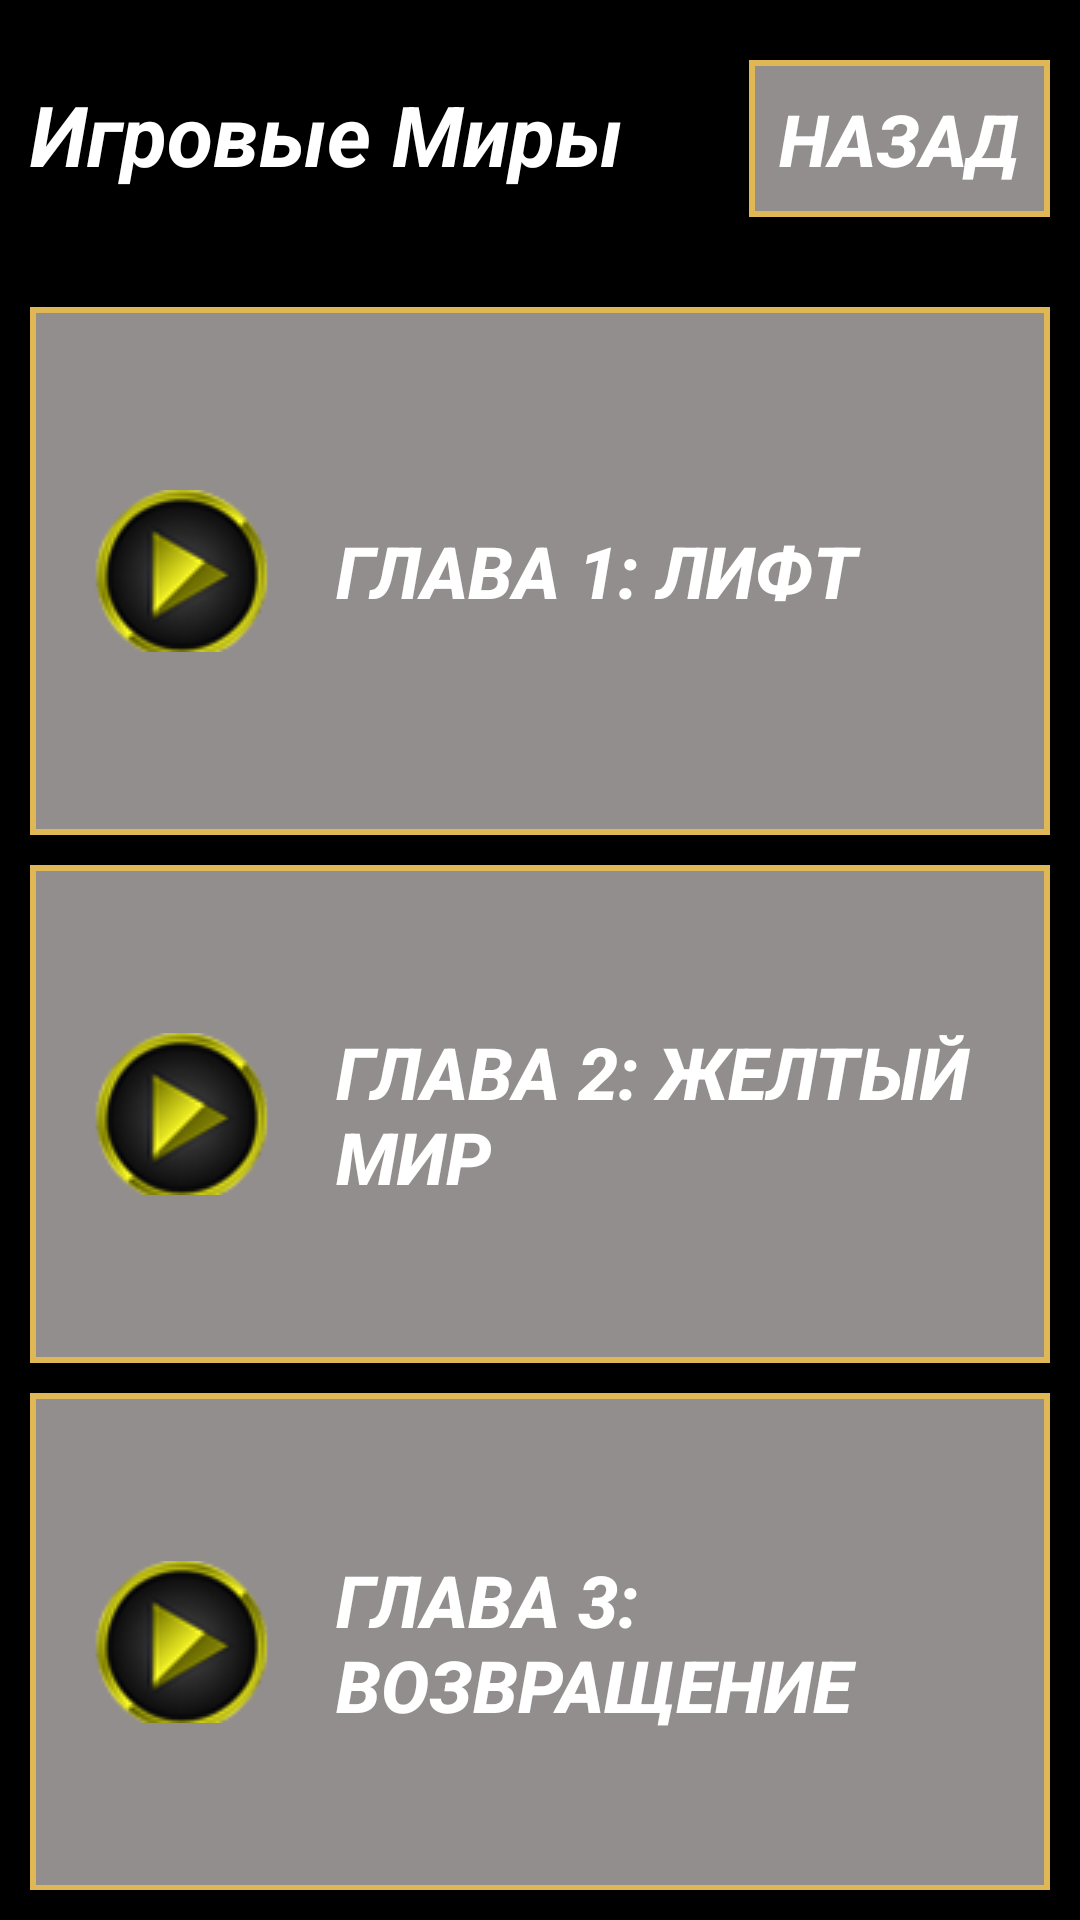

This screen was rendered from an Android layout file. Write that file and the resources it references.
<!-- AndroidManifest.xml: application theme AppTheme -->
<!-- res/layout/activity_game_world.xml -->
<?xml version="1.0" encoding="utf-8"?>
<RelativeLayout xmlns:android="http://schemas.android.com/apk/res/android"
    xmlns:app="http://schemas.android.com/apk/res-auto"
    xmlns:tools="http://schemas.android.com/tools"
    android:layout_width="match_parent"
    android:layout_height="match_parent"
    android:background="@color/black"
    tools:context=".gamemenu.GameWorld">

    <LinearLayout
        android:layout_width="match_parent"
        android:layout_height="match_parent"
        android:orientation="vertical"
        android:background="@color/black"
        >

        <LinearLayout
            android:layout_width="match_parent"
            android:layout_height="wrap_content"
            android:orientation="horizontal"
            android:background="@color/black"
            android:padding="10dp"
            android:layout_marginTop="10dp">

            <TextView
                android:id="@+id/textView2"
                android:layout_width="wrap_content"
                android:layout_height="wrap_content"
                android:text="@string/game_worlds"
                android:textColor="@color/white"
                android:textSize="28sp"
                android:textStyle="bold|italic"
                android:layout_weight="0.8"
                />

            <Button
                android:id="@+id/buttonBack"
                android:layout_width="wrap_content"
                android:layout_height="wrap_content"
                android:text="@string/back"
                android:textColor="@color/white"
                android:textSize="24sp"
                android:textStyle="bold|italic"
                android:background="@drawable/button_stroke_red_press_yellow"
                android:padding="10dp"
                android:textAllCaps="true"/>

        </LinearLayout>

        <LinearLayout
            android:layout_width="match_parent"
            android:layout_height="match_parent"
            android:background="@color/black"
            android:orientation="vertical"
            android:padding="10dp"
            android:layout_marginTop="10dp">


            <Button
                android:id="@+id/buttonChapter1"
                android:layout_width="match_parent"
                android:layout_height="match_parent"
                android:layout_weight="0.2"
                android:background="@drawable/button_stroke_red_press_yellow"
                android:drawableLeft="@drawable/iconmenu1"
                android:gravity="left|center_vertical"
                android:padding="20dp"
                android:text="@string/chapter1"
                android:textColor="@color/white"
                android:textSize="24sp"
                android:textStyle="bold|italic" />

            <Button
                android:id="@+id/buttonChapter2"
                android:layout_width="match_parent"
                android:layout_height="match_parent"
                android:layout_marginTop="10dp"
                android:layout_weight="0.2"
                android:background="@drawable/button_stroke_red_press_yellow"
                android:drawableLeft="@drawable/iconmenu1"
                android:gravity="left|center_vertical"
                android:padding="20dp"
                android:text="@string/chapter2"
                android:textColor="@color/white"
                android:textSize="24sp"
                android:textStyle="bold|italic" />


            <Button
                android:id="@+id/buttonChapter3"
                android:layout_width="match_parent"
                android:layout_height="match_parent"
                android:layout_marginTop="10dp"
                android:layout_weight="0.2"
                android:background="@drawable/button_stroke_red_press_yellow"
                android:drawableLeft="@drawable/iconmenu1"
                android:gravity="left|center_vertical"
                android:padding="20dp"
                android:text="@string/chapter3"
                android:textColor="@color/white"
                android:textSize="24sp"
                android:textStyle="bold|italic" />

        </LinearLayout>

    </LinearLayout>


</RelativeLayout>
<!-- resources referenced by this layout -->
<resources>
  <color name="black">#FF000000</color>
  <color name="white">#FFFFFFFF</color>
  <!-- drawable button_stroke_red_press_yellow (drawable) -->
  <?xml version="1.0" encoding="utf-8"?>
  <selector xmlns:tools="http://schemas.android.com/tools"
      xmlns:android="http://schemas.android.com/apk/res/android">
  <item android:state_pressed="false" android:drawable="@drawable/style_btn_stroke_red" tools:ignore="StateListReachable" />
      <item android:state_pressed="true" android:drawable="@drawable/style_btn_stroke_red_press_yellow"/>
  
  </selector>
  <!-- drawable iconmenu1: png bitmap (drawable, 20315 bytes) -->
  <string name="back">Назад</string>
  <string name="chapter1">Глава 1: Лифт</string>
  <string name="chapter2">Глава 2: Желтый Мир</string>
  <string name="chapter3">Глава 3: Возвращение</string>
  <string name="game_worlds">Игровые Миры</string>
  <style name="AppTheme" parent="Theme.AppCompat.Light.NoActionBar">
          
          <item name="colorPrimary">@color/white</item>
          <item name="colorPrimaryDark">@color/black</item>
          <item name="colorAccent">@color/red</item>
      </style>
  <!-- drawable style_btn_stroke_red (drawable) -->
  <?xml version="1.0" encoding="utf-8"?>
  <shape xmlns:android="http://schemas.android.com/apk/res/android">
  <stroke android:width="2dp" android:color="@color/yellow"/>
      <solid android:color="@color/grey"/>
  </shape>
  <!-- drawable style_btn_stroke_red_press_yellow (drawable) -->
  <?xml version="1.0" encoding="utf-8"?>
  <shape xmlns:android="http://schemas.android.com/apk/res/android">
      <solid android:color="@color/yellow"/>
  <stroke android:width="5dp" android:color="@color/black"/>
  </shape>
  <color name="red">#EDF8D6CA</color>
  <color name="yellow">#DFB855</color>
  <color name="grey">#938E8E</color>
</resources>
